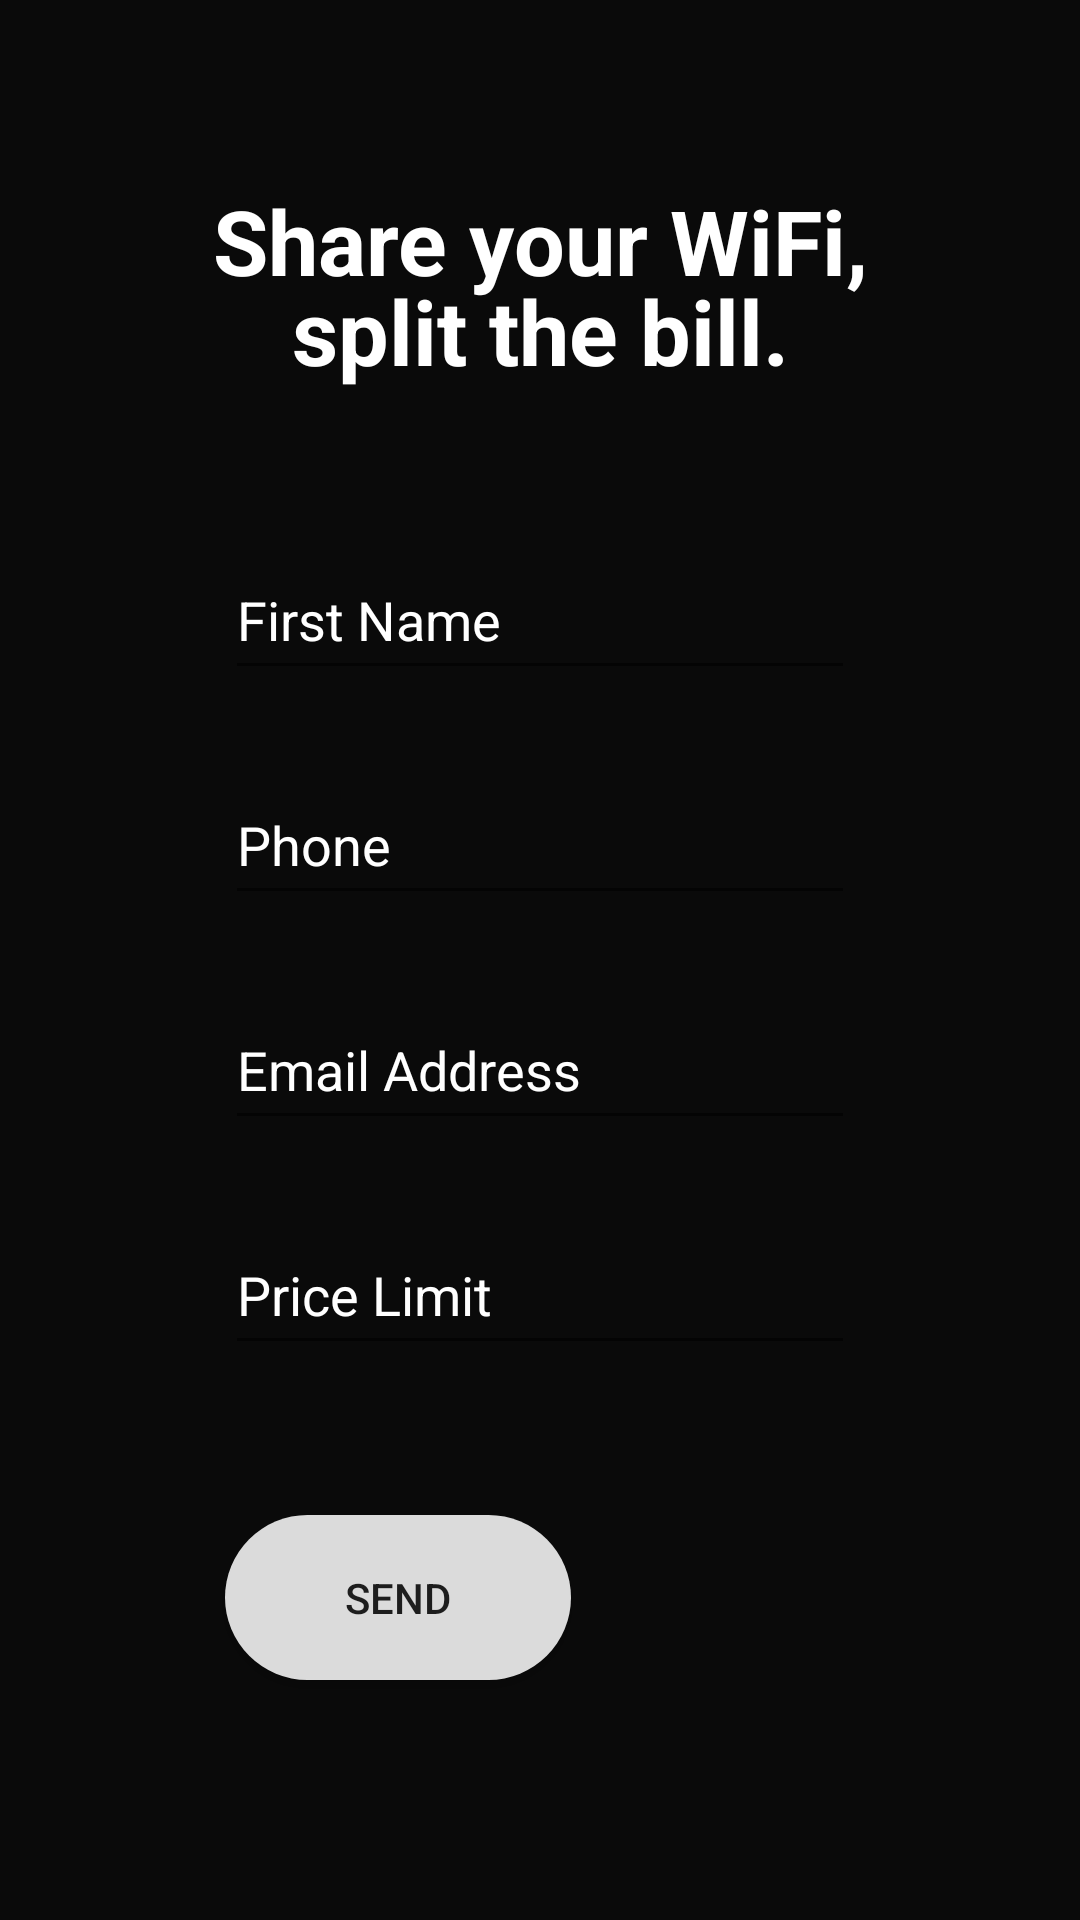

This screen was rendered from an Android layout file. Write that file and the resources it references.
<!-- AndroidManifest.xml: application theme AppTheme -->
<!-- res/layout/activity_add_req_form.xml -->
<?xml version="1.0" encoding="utf-8"?>
<androidx.constraintlayout.widget.ConstraintLayout xmlns:android="http://schemas.android.com/apk/res/android"
    xmlns:app="http://schemas.android.com/apk/res-auto"
    xmlns:tools="http://schemas.android.com/tools"
    android:layout_width="match_parent"
    android:layout_height="match_parent"
    android:background="@color/colorPrimaryDark"
    tools:context=".AddReqForm">


    <EditText
        android:id="@+id/name"
        android:layout_width="wrap_content"
        android:layout_height="50dp"
        android:layout_marginTop="90dp"
        android:ems="10"
        android:hint="@string/first_name"
        android:inputType="textPersonName"
        android:textColor="#FFFFFF"
        android:textColorHint="#FFFFFF"
        app:layout_constraintLeft_toLeftOf="parent"
        app:layout_constraintRight_toRightOf="parent"
        app:layout_constraintTop_toTopOf="@id/slogan2"
        android:autofillHints="@string/first_name" />

    <EditText
        android:id="@+id/phone"
        android:layout_width="wrap_content"
        android:layout_height="50dp"
        android:layout_marginTop="25dp"
        android:ems="10"
        android:hint="@string/phone_number"
        android:inputType="phone"
        android:textColor="#FFFFFF"
        android:textColorHint="#FFFFFF"
        app:layout_constraintLeft_toLeftOf="parent"
        app:layout_constraintRight_toRightOf="parent"
        app:layout_constraintTop_toBottomOf="@id/name"
        android:autofillHints="@string/phone_number" />

    <EditText
        android:id="@+id/email"
        android:layout_width="wrap_content"
        android:layout_height="50dp"
        android:layout_marginTop="25dp"
        android:ems="10"
        android:hint="@string/email_address"
        android:inputType="textEmailAddress"
        android:textColor="#FFFFFF"
        android:textColorHint="#FFFFFF"
        app:layout_constraintLeft_toLeftOf="parent"
        app:layout_constraintRight_toRightOf="parent"
        app:layout_constraintTop_toBottomOf="@id/phone"
        android:autofillHints="@string/email_address" />

    <EditText
        android:id="@+id/price"
        android:layout_width="wrap_content"
        android:layout_height="50dp"
        android:layout_marginTop="25dp"
        android:ems="10"
        android:hint="@string/price_limit"
        android:inputType="numberDecimal"
        android:textColor="#FFFFFF"
        android:textColorHint="#FFFFFF"
        app:layout_constraintLeft_toLeftOf="parent"
        app:layout_constraintRight_toRightOf="parent"
        app:layout_constraintTop_toBottomOf="@id/email"
        android:autofillHints="@string/price_limit" />

    <TextView
        android:id="@+id/slogan"
        android:layout_width="wrap_content"
        android:layout_height="wrap_content"
        android:layout_marginTop="60dp"
        android:text="@string/slogan"
        android:textAlignment="center"
        android:textColor="#FFFFFF"
        android:textSize="30sp"
        android:textStyle="bold"
        app:layout_constraintLeft_toLeftOf="parent"
        app:layout_constraintRight_toRightOf="parent"
        app:layout_constraintTop_toTopOf="parent" />

    <TextView
        android:id="@+id/slogan2"
        android:layout_width="wrap_content"
        android:layout_height="wrap_content"
        android:layout_marginTop="30dp"
        android:text="@string/slogan2"
        android:textAlignment="center"
        android:textColor="#FFFFFF"
        android:textSize="30sp"
        android:textStyle="bold"
        app:layout_constraintLeft_toLeftOf="parent"
        app:layout_constraintRight_toRightOf="parent"
        app:layout_constraintTop_toTopOf="@id/slogan" />

    <Button
        android:id="@+id/send_button"
        android:background="@drawable/button_style"
        android:layout_width="wrap_content"
        android:layout_height="55dp"
        android:layout_marginTop="100dp"
        android:text="@string/send"
        app:layout_constraintLeft_toLeftOf="@id/price"
        app:layout_constraintTop_toTopOf="@id/price" />

</androidx.constraintlayout.widget.ConstraintLayout>
<!-- resources referenced by this layout -->
<resources>
  <color name="colorPrimaryDark">#0A0A0A</color>
  <!-- drawable button_style (drawable) -->
  <?xml version="1.0" encoding="utf-8"?>
  <shape xmlns:android="http://schemas.android.com/apk/res/android">
      <solid android:color="@color/button_color" />
      <corners android:radius="30dp"></corners>
      <padding android:bottom="0dp" android:left="40dp" android:right="40dp" android:top="0dp"></padding>
  
  </shape>
  <string name="email_address">Email Address</string>
  <string name="first_name">First Name</string>
  <string name="phone_number">Phone</string>
  <string name="price_limit">Price Limit</string>
  <string name="send">Send</string>
  <string name="slogan">Share your WiFi,</string>
  <string name="slogan2">split the bill.</string>
  <style name="AppTheme" parent="Theme.AppCompat.Light.DarkActionBar">
          
          <item name="colorPrimary">@color/colorPrimary</item>
          <item name="colorPrimaryDark">@color/colorPrimaryDark</item>
          <item name="colorAccent">@color/colorAccent</item>
      </style>
  <color name="button_color">#DBDBDB</color>
  <color name="colorPrimary">#181818</color>
  <color name="colorAccent">#AFA400</color>
</resources>
